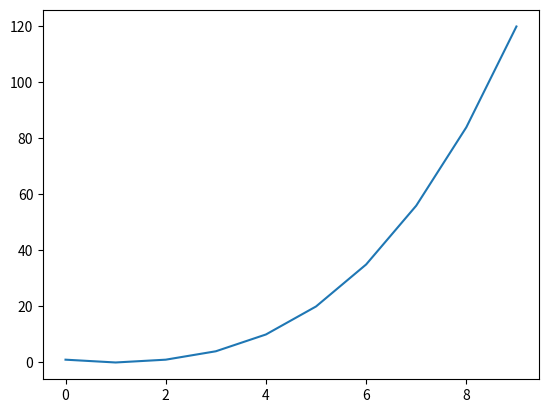

Reproduce this figure in Python.
import math
import numpy as np
import matplotlib.pyplot as plt

s = 0
dFy1 = [0,1,2,3,4,5,6,7,8,9]
L = np.ones(10)
X = [0,1,2,3,4,5,6,7,8,9]
for i in range(1,10):
    for j in range(0,i):
        s = s + dFy1[j]
    L[i] = s

plt.plot(X,L)
plt.show()
